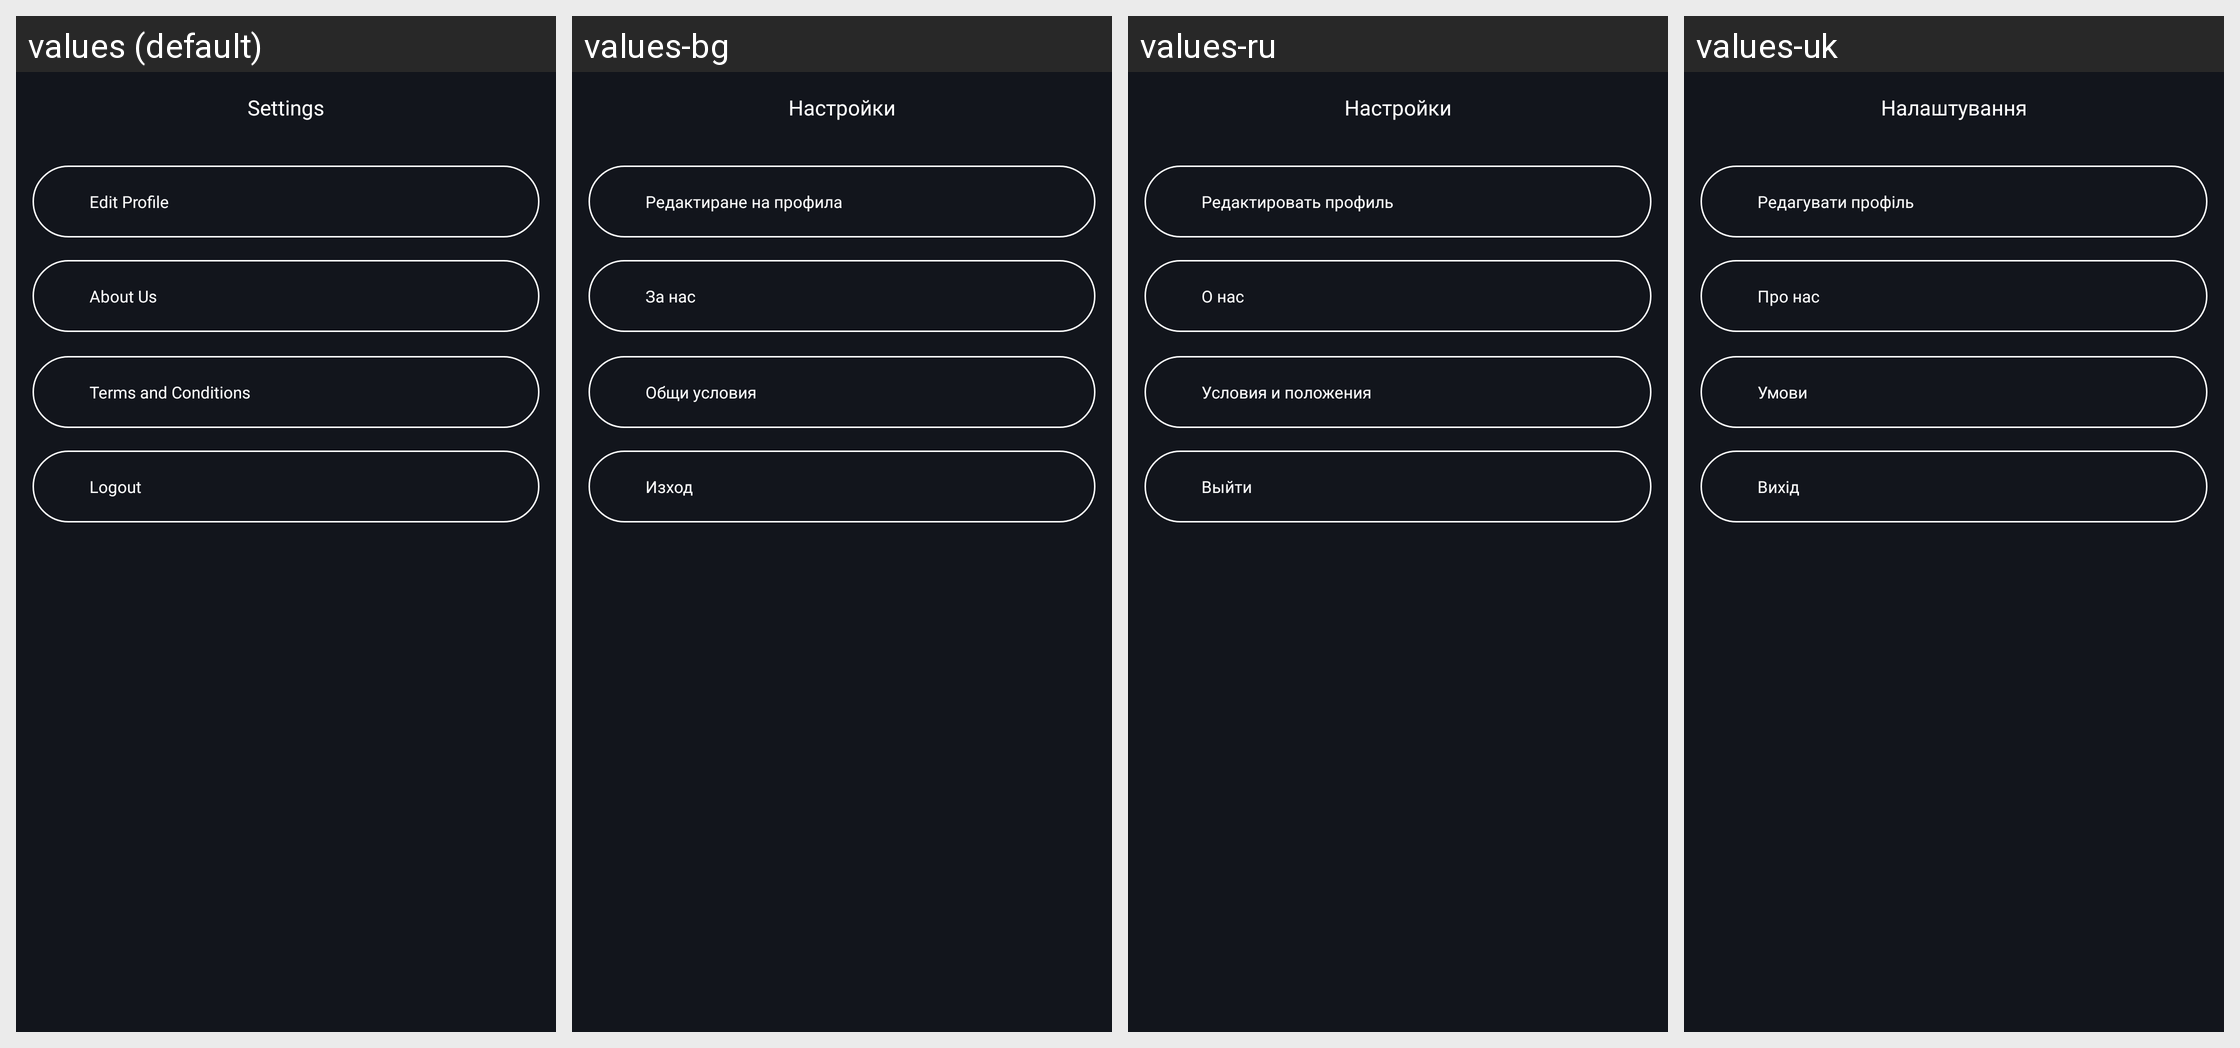

For this localized Android screen grid, give each drawn string resource with its value in every locale shown.
Android screen res/layout/fragment_settings.xml rendered under 4 locales, left to right: values (default), values-bg, values-ru, values-uk. Device: Nexus 5 (rendered at 1080×1920; each locale shown at half size, 540×960, under a caption strip naming it); theme AppTheme.
Other locales in the repository, not shown: values-cs, values-de, values-es, values-fr, values-hr, values-hu, values-it, values-lt, values-pl, values-ro, values-sk, values-sl.
Strings drawn on this screen, with the default value and each locale's value (text and hints the layout hard-codes, and strings that could not be matched under every locale, appear in the picture but are not listed):

setting
  values: Settings
  values-bg: Настройки
  values-ru: Настройки
  values-uk: Налаштування

editProfile
  values: Edit Profile
  values-bg: Редактиране на профила
  values-ru: Редактировать профиль
  values-uk: Редагувати профіль

about_us
  values: About Us
  values-bg: За нас
  values-ru: О нас
  values-uk: Про нас

terms_conditions
  values: Terms and Conditions
  values-bg: Общи условия
  values-ru: Условия и положения
  values-uk: Умови

logout
  values: Logout
  values-bg: Изход
  values-ru: Выйти
  values-uk: Вихід
